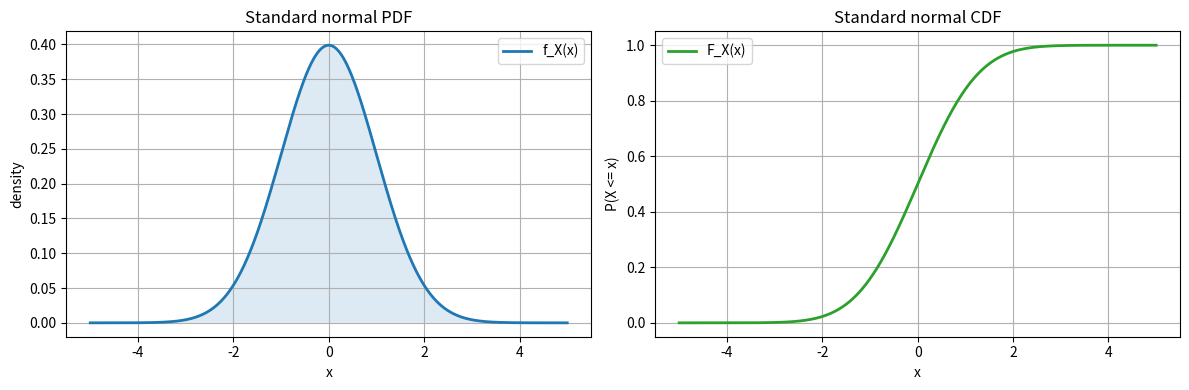

Generate this figure with matplotlib: (Note: this script raises an exception after producing the figure.)
# If anything is missing, uncomment and run once:
# !pip install numpy scipy matplotlib

import numpy as np
import matplotlib.pyplot as plt
import scipy
from scipy import stats

np.random.seed(42)
rng = np.random.default_rng(42)
plt.rcParams["figure.figsize"] = (9, 5)
plt.rcParams["axes.grid"] = True

print("Ready. NumPy", np.__version__, "| SciPy", scipy.__version__)


# Plot the PDF and CDF of a standard normal side by side, and verify normalization
x = np.linspace(-5, 5, 1000)
pdf = stats.norm.pdf(x, loc=0, scale=1)
cdf = stats.norm.cdf(x, loc=0, scale=1)

fig, axes = plt.subplots(1, 2, figsize=(12, 4))

axes[0].plot(x, pdf, lw=2, label="f_X(x)")
axes[0].fill_between(x, pdf, alpha=0.15)
axes[0].set_title("Standard normal PDF")
axes[0].set_xlabel("x"); axes[0].set_ylabel("density")
axes[0].legend()

axes[1].plot(x, cdf, lw=2, color="tab:green", label="F_X(x)")
axes[1].set_title("Standard normal CDF")
axes[1].set_xlabel("x"); axes[1].set_ylabel("P(X <= x)")
axes[1].legend()
plt.tight_layout(); plt.show()

# Numerical normalization: integral of PDF over [-A, A] -> 1 as A grows
for A in [1, 2, 3, 5, 10]:
    area, _ = stats.norm.expect(lambda t: 1.0, loc=0, scale=1,
                               lb=-A, ub=A)
    print(f"  integral over [{-A:>3}, {A:>3}] = {area:.6f}")

# P(a < X < b) = F(b) - F(a) for a standard normal
a, b = -1.96, 1.96
p_interval = stats.norm.cdf(b) - stats.norm.cdf(a)
print(f"\nP({a} < X < {b}) = F({b}) - F({a}) = {p_interval:.4f}  (about 0.95)")


# Uniform(a, b) = Uniform(0, 1)
a, b = 0.0, 1.0
U = stats.uniform(loc=a, scale=b - a)

x = np.linspace(-0.2, 1.2, 600)
pdf = U.pdf(x)
cdf = U.cdf(x)

fig, axes = plt.subplots(1, 2, figsize=(12, 4))
axes[0].plot(x, pdf, lw=2)
axes[0].set_title("Uniform(0,1) PDF  (height 1/(b-a) = 1)")
axes[0].set_xlabel("x"); axes[0].set_ylabel("density"); axes[0].set_ylim(-0.1, 1.4)
axes[1].plot(x, cdf, lw=2, color="tab:green")
axes[1].set_title("Uniform(0,1) CDF")
axes[1].set_xlabel("x"); axes[1].set_ylabel("F_X(x)")
plt.tight_layout(); plt.show()

# Exact interval probability from the PDF/CDF
p_exact = U.cdf(0.5) - U.cdf(0.2)
print(f"P(0.2 < X < 0.5) = {p_exact:.4f}  (theory = 0.3)")

# Simulation: compare sample mean/variance to theory
rng = np.random.default_rng(42)
samples = rng.uniform(low=a, high=b, size=200_000)
mean_theory = (a + b) / 2
var_theory = (b - a) ** 2 / 12
print(f"sample mean   = {samples.mean():.5f}  (theory = {mean_theory})")
print(f"sample var    = {samples.var(ddof=1):.6f}  (theory = {var_theory:.6f})")


# Normal(mu, sigma^2) = Normal(2, 3^2)
mu, sigma = 2.0, 3.0
Ndist = stats.norm(loc=mu, scale=sigma)

x = np.linspace(mu - 4*sigma, mu + 4*sigma, 1000)
pdf = Ndist.pdf(x)

fig, ax = plt.subplots()
ax.plot(x, pdf, lw=2, label=f"N({mu}, {sigma}^2) PDF")
# Shade the +/-1sigma, +/-2sigma, +/-3sigma regions
for k, color in zip([1, 2, 3], ["tab:orange", "tab:green", "tab:red"]):
    lo, hi = mu - k*sigma, mu + k*sigma
    m = (x >= lo) & (x <= hi)
    ax.fill_between(x[m], pdf[m], alpha=0.18, color=color,
                   label=f"$\\mu \\pm {k}\\sigma$")
ax.set_xlabel("x"); ax.set_ylabel("density")
ax.set_title("Normal(2, 9) and the 68-95-99.7 regions")
ax.legend()
plt.show()

# Verify the 68-95-99.7 rule exactly and via simulation
rng = np.random.default_rng(7)
S = rng.normal(loc=mu, scale=sigma, size=500_000)
for k in [1, 2, 3]:
    p_exact = Ndist.cdf(mu + k*sigma) - Ndist.cdf(mu - k*sigma)
    p_sim = np.mean((S > mu - k*sigma) & (S < mu + k*sigma))
    print(f"  k={k}:  theory = {p_exact:.4f},  simulated = {p_sim:.4f}")

print(f"\nsample mean   = {S.mean():.4f}  (theory mu = {mu})")
print(f"sample var     = {S.var(ddof=1):.4f}  (theory sigma^2 = {sigma**2:.4f})")

# Standardization: Z = (X - mu) / sigma should be N(0, 1)
Z = (S - mu) / sigma
print(f"\nStandardized sample: mean = {Z.mean():.4f}, std = {Z.std(ddof=1):.4f}  (target 0, 1)")
print(f"P(-1 < Z < 1) from standardized sample = {np.mean((Z > -1) & (Z < 1)):.4f}")


# Exponential(lambda) — SciPy parameterizes by scale = 1/lambda
lam = 3.0
Edist = stats.expon(scale=1.0 / lam)   # rate lambda = 3 per hour

x = np.linspace(0, 3 / lam, 1000)
pdf = Edist.pdf(x)
cdf = Edist.cdf(x)

fig, axes = plt.subplots(1, 2, figsize=(12, 4))
axes[0].plot(x, pdf, lw=2)
axes[0].set_title("Exponential($\\lambda=3$) PDF")
axes[0].set_xlabel("x (hours)"); axes[0].set_ylabel("density")
axes[1].plot(x, cdf, lw=2, color="tab:green")
axes[1].set_title("Exponential($\\lambda=3$) CDF")
axes[1].set_xlabel("x (hours)"); axes[1].set_ylabel("F_X(x)")
plt.tight_layout(); plt.show()

# Mean / variance: theory vs simulation
rng = np.random.default_rng(11)
S = rng.exponential(scale=1.0 / lam, size=300_000)
print(f"E[X]:  theory = {1/lam:.5f} h (~{60/lam:.1f} min),  simulated = {S.mean():.5f}")
print(f"Var[X]: theory = {1/lam**2:.6f},            simulated = {S.var(ddof=1):.6f}")

# Memorylessness: P(X > s + t | X > s) =? P(X > t)
s, t = 0.2, 0.3
p_surv_st = Edist.sf(s + t)            # P(X > s + t)
p_surv_s  = Edist.sf(s)                # P(X > s)
p_cond_theory = p_surv_st / p_surv_s   # conditional
p_t_theory = Edist.sf(t)               # P(X > t)
print(f"\nMemorylessness (theory):")
print(f"  P(X > {s+t}) / P(X > {s}) = {p_cond_theory:.5f}")
print(f"  P(X > {t})              = {p_t_theory:.5f}")

# Simulation check of the same identity
p_sim_st = np.mean(S > s + t)
p_sim_s  = np.mean(S > s)
p_sim_cond = p_sim_st / p_sim_s
p_sim_t  = np.mean(S > t)
print(f"\nMemorylessness (simulation, n=300k):")
print(f"  P(X > {s+t} | X > {s}) = {p_sim_cond:.4f}")
print(f"  P(X > {t})             = {p_sim_t:.4f}")
